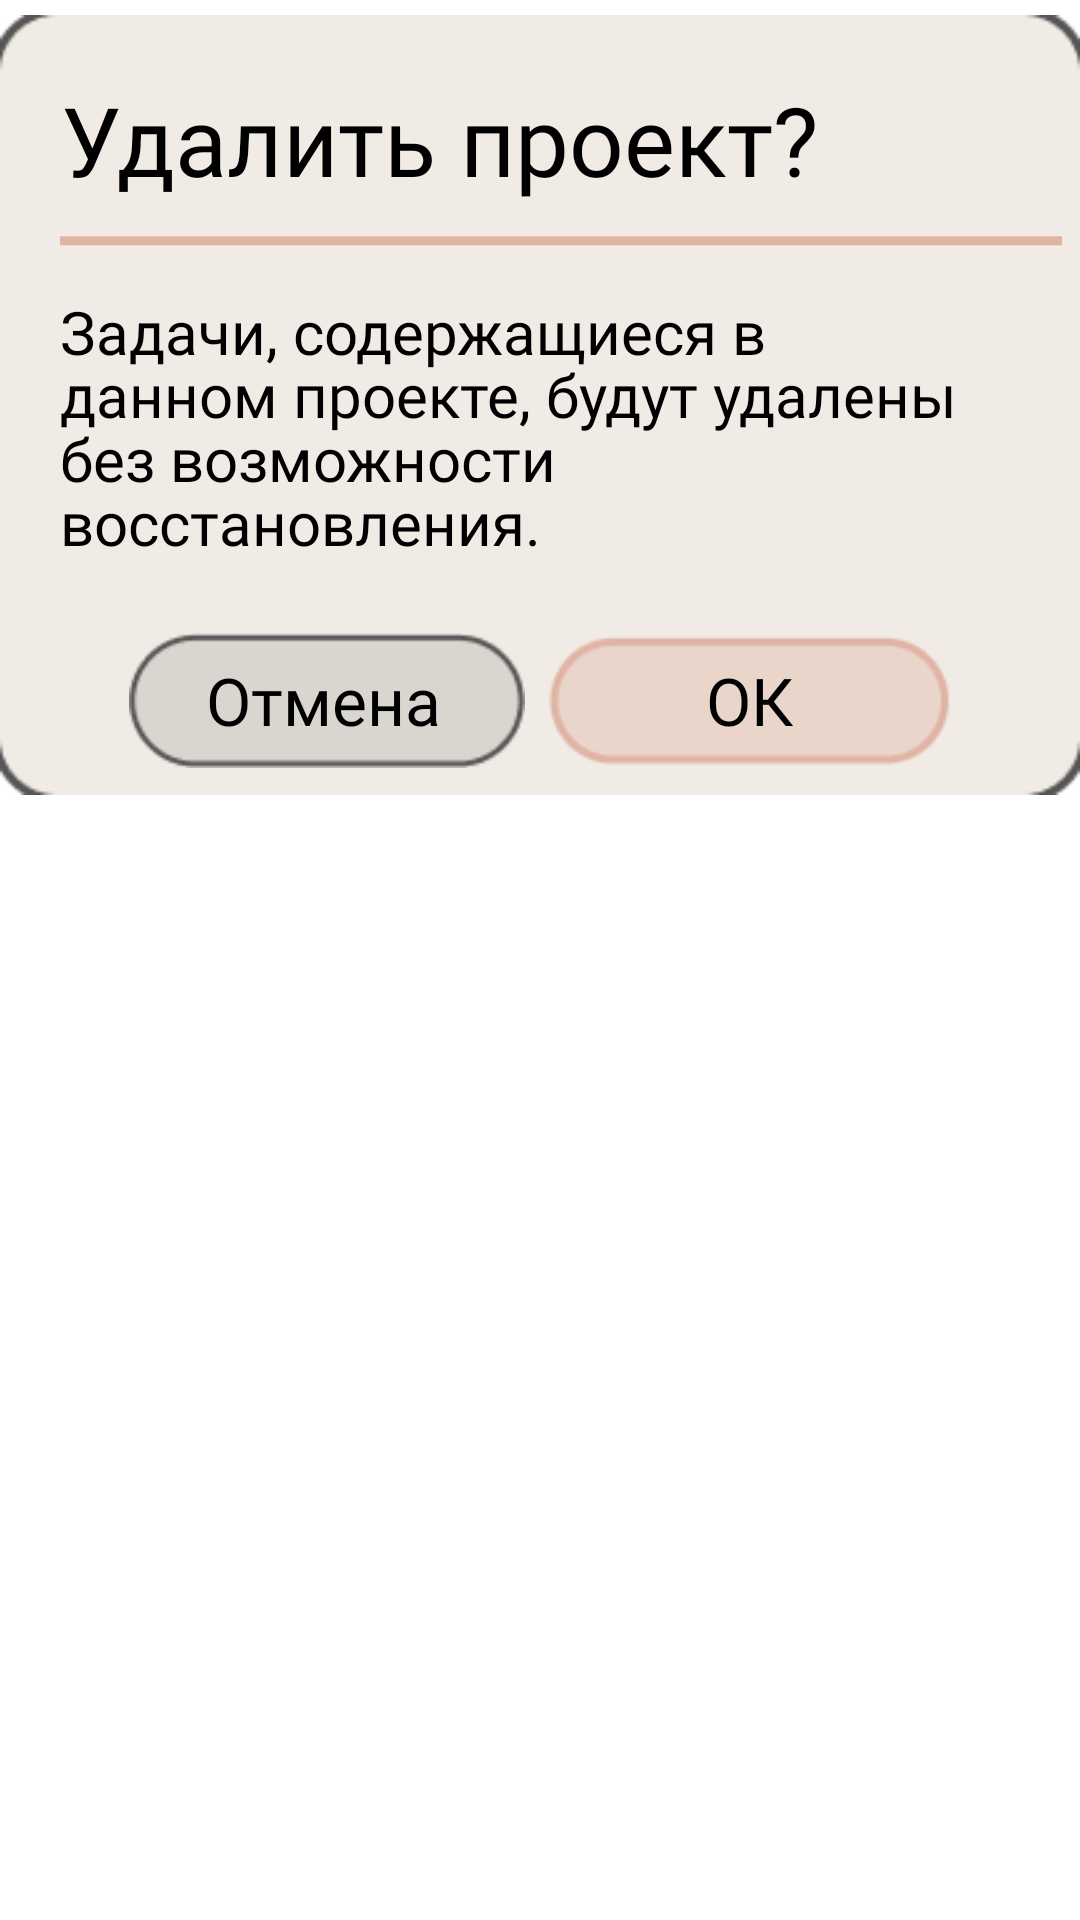

Android layout source for this screen:
<!-- AndroidManifest.xml: application theme Theme.HobbyTracker -->
<!-- res/layout/delete_proj.xml -->
<?xml version="1.0" encoding="utf-8"?>
<FrameLayout xmlns:android="http://schemas.android.com/apk/res/android"
    android:layout_width="wrap_content"
    android:layout_height="wrap_content">

    <ImageView
        android:layout_width="wrap_content"
        android:layout_height="wrap_content"
        android:contentDescription="@string/list"
        android:src="@drawable/add_task_overlay" />

    <LinearLayout
        android:layout_width="wrap_content"
        android:layout_height="wrap_content"
        android:layout_marginStart="20dp"
        android:layout_marginTop="25dp"
        android:orientation="vertical">

        <TextView
            android:layout_width="wrap_content"
            android:layout_height="wrap_content"
            android:fontFamily="@font/source_serif_pro_semibold"
            android:text="@string/delete_proj"
            android:textAlignment="center"
            android:textSize="32sp" />

        <ImageView
            android:layout_width="wrap_content"
            android:layout_height="wrap_content"
            android:layout_marginTop="10dp"
            android:contentDescription="@string/line"
            android:src="@drawable/line_4_2" />

        <TextView
            android:layout_width="300dp"
            android:layout_height="wrap_content"
            android:layout_marginTop="15dp"
            android:fontFamily="@font/source_serif_pro"
            android:lineSpacingMultiplier="0.9"
            android:text="@string/delete_proj_descr"
            android:textSize="20sp" />
    </LinearLayout>


    <LinearLayout
        android:layout_width="wrap_content"
        android:layout_height="wrap_content"
        android:layout_gravity="center_horizontal"
        android:layout_marginTop="210dp"
        android:orientation="horizontal">

        <FrameLayout
            android:layout_width="wrap_content"
            android:layout_height="wrap_content">

            <ImageView
                android:id="@+id/cancelProjDel"
                android:layout_width="132dp"
                android:layout_height="47dp"
                android:layout_marginEnd="8dp"
                android:contentDescription="@string/cancel_button"
                android:src="@drawable/cancel_add_time" />

            <TextView
                android:layout_width="wrap_content"
                android:layout_height="wrap_content"
                android:layout_gravity="center_horizontal|center_vertical"
                android:layout_marginEnd="5dp"
                android:fontFamily="@font/source_serif_pro_semibold"
                android:text="@string/cancel"
                android:textSize="22sp" />
        </FrameLayout>

        <FrameLayout
            android:layout_width="wrap_content"
            android:layout_height="wrap_content">

            <ImageView
                android:id="@+id/okProjDel"
                android:layout_width="134dp"
                android:layout_height="47dp"
                android:contentDescription="@string/ok_button"
                android:src="@drawable/ok_add_time" />

            <TextView
                android:layout_width="wrap_content"
                android:layout_height="wrap_content"
                android:layout_gravity="center_horizontal|center_vertical"
                android:fontFamily="@font/source_serif_pro_semibold"
                android:text="@string/ok"
                android:textSize="22sp" />
        </FrameLayout>
    </LinearLayout>


</FrameLayout>
<!-- resources referenced by this layout -->
<resources>
  <!-- drawable add_task_overlay: png bitmap (drawable, 2160 bytes) -->
  <!-- drawable cancel_add_time: png bitmap (drawable, 1531 bytes) -->
  <!-- drawable line_4_2 (drawable) -->
  <vector xmlns:android="http://schemas.android.com/apk/res/android"
      android:width="334dp"
      android:height="4dp"
      android:viewportWidth="334"
      android:viewportHeight="4">
    <path
        android:pathData="M0,2.24L334,2.24"
        android:strokeWidth="3"
        android:fillColor="#00000000"
        android:strokeColor="#E0B4A4"/>
  </vector>
  <!-- drawable ok_add_time: png bitmap (drawable, 1552 bytes) -->
  <string name="cancel">Отмена</string>
  <string name="cancel_button" translatable="false">Cancel</string>
  <string name="delete_proj">Удалить проект?</string>
  <string name="delete_proj_descr">Задачи, содержащиеся в данном проекте, будут удалены без возможности восстановления.</string>
  <string name="line" translatable="false">line</string>
  <string name="list" translatable="false">list</string>
  <string name="ok">ОК</string>
  <string name="ok_button" translatable="false">OK</string>
</resources>
